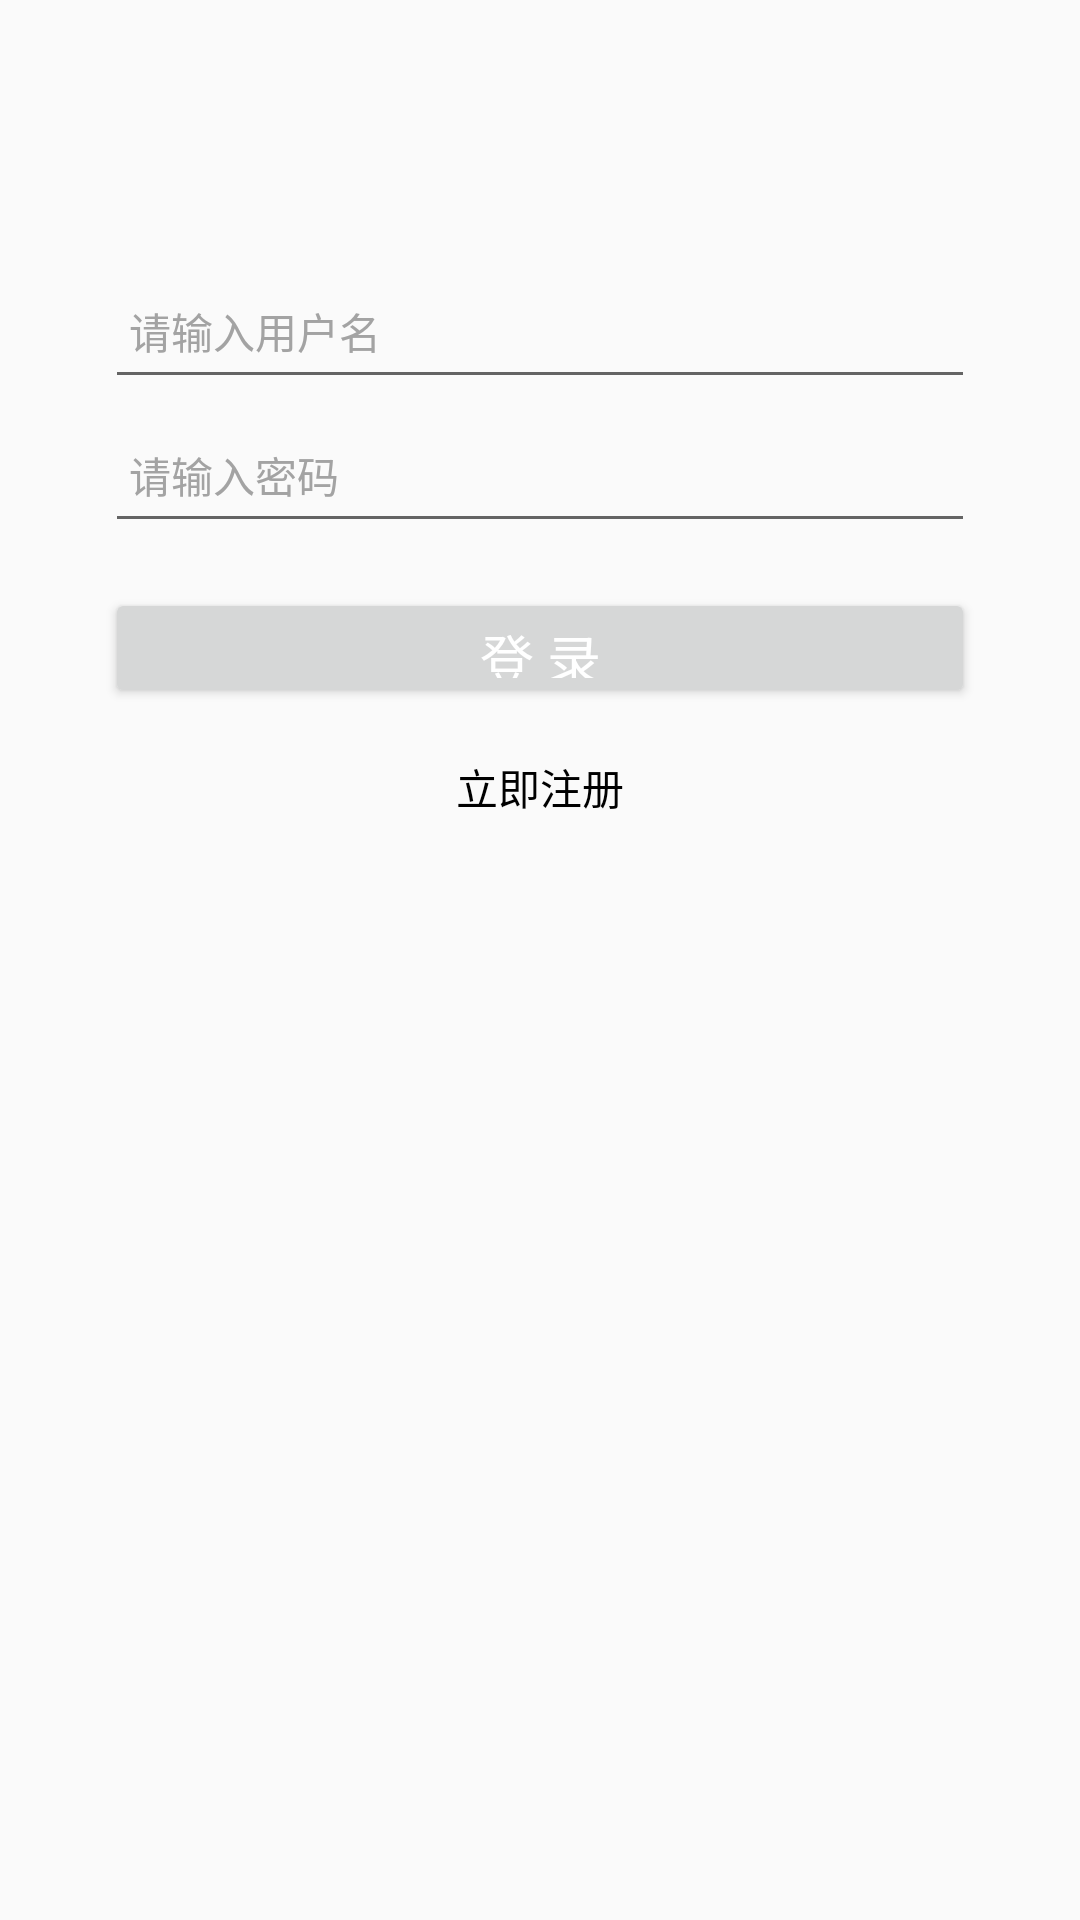

Here is an Android app screen rendered from its layout file. Give the layout XML and the strings, colors and styles it references.
<!-- AndroidManifest.xml: application theme AppTheme -->
<!-- res/layout/activity_login.xml -->
<?xml version="1.0" encoding="utf-8"?>
<LinearLayout
    xmlns:android="http://schemas.android.com/apk/res/android"
    xmlns:tools="http://schemas.android.com/tools"
    android:layout_width="match_parent"
    android:layout_height="match_parent"
    android:orientation="vertical">
    
    <include layout="@layout/main_title_bar"></include>
    


    <EditText
        android:id="@+id/et_user_name"
        android:layout_width="fill_parent"
        android:layout_height="48dp"
        android:layout_marginTop="35dp"
        android:layout_marginLeft="35dp"
        android:layout_marginRight="35dp"
        android:layout_gravity="center_horizontal"
        android:drawablePadding="10dp"
        android:paddingLeft="8dp"
        android:gravity="center_vertical"
        android:hint="请输入用户名"
        android:singleLine="true"
        android:textColor="#000000"
        android:textColorHint="#a3a3a3"
        android:textSize="14sp"/>
    
    <EditText
        android:id="@+id/et_psw"
        android:layout_width="fill_parent"
        android:layout_height="48dp"
        android:layout_gravity="center_horizontal"
        android:layout_marginLeft="35dp"
        android:layout_marginRight="35dp"
        android:drawablePadding="10dp"
        android:paddingLeft="8dp"
        android:gravity="center_vertical"
        android:hint="请输入密码"
        android:inputType="textPassword"
        android:singleLine="true"
        android:textColor="#000000"
        android:textColorHint="#a3a3a3"
        android:textSize="14sp"/>
    
    <Button
        android:id="@+id/btn_login"
        android:layout_width="fill_parent"
        android:layout_height="40dp"
        android:layout_marginTop="15dp"
        android:layout_marginLeft="35dp"
        android:layout_marginRight="35dp"
        android:layout_gravity="center_horizontal"
        android:text="登 录"
        android:textColor="@android:color/white"
        android:textSize="18sp"/>
    
    <LinearLayout
        android:layout_width="fill_parent"
        android:layout_height="fill_parent"
        android:layout_marginTop="8dp"
        android:layout_marginLeft="35dp"
        android:layout_marginRight="35dp"
        android:gravity="center_horizontal"
        android:orientation="horizontal">
        <TextView
            android:id="@+id/tv_register"
            android:layout_width="0dp"
            android:layout_height="wrap_content"
            android:layout_weight="1"
            android:gravity="center_horizontal"
            android:padding="8dp"
            android:text="立即注册"
            android:textColor="@android:color/background_dark"
            android:textSize="14sp" />
        

    </LinearLayout>
</LinearLayout>
<!-- res/layout/main_title_bar.xml (included above) -->
<?xml version="1.0" encoding="utf-8"?>
<RelativeLayout
    xmlns:android="http://schemas.android.com/apk/res/android"
    android:id="@+id/title_bar"
    android:layout_width="match_parent"
    android:layout_height="50dp"
    android:background="@android:color/transparent">
    
    
    <TextView
        android:id="@+id/tv_back"
        android:layout_width="50dp"
        android:layout_height="50dp"
        android:layout_alignParentLeft="true"
        />
    <TextView
        android:id="@+id/tv_main_title"
        android:layout_width="wrap_content"
        android:layout_height="wrap_content"
        android:layout_centerInParent="true"
        android:textColor="@android:color/white"
        android:textSize="20sp"/>
</RelativeLayout>
<!-- resources referenced by this layout -->
<resources>
  <style name="AppTheme" parent="Theme.AppCompat.Light.DarkActionBar">
          
          <item name="colorPrimary">@color/colorPrimary</item>
          <item name="colorPrimaryDark">@color/colorPrimaryDark</item>
          <item name="colorAccent">@color/colorAccent</item>
      </style>
  <color name="colorPrimary">#94A3F4</color>
  <color name="colorPrimaryDark">#6A5ACD</color>
  <color name="colorAccent">#F8931D</color>
</resources>
